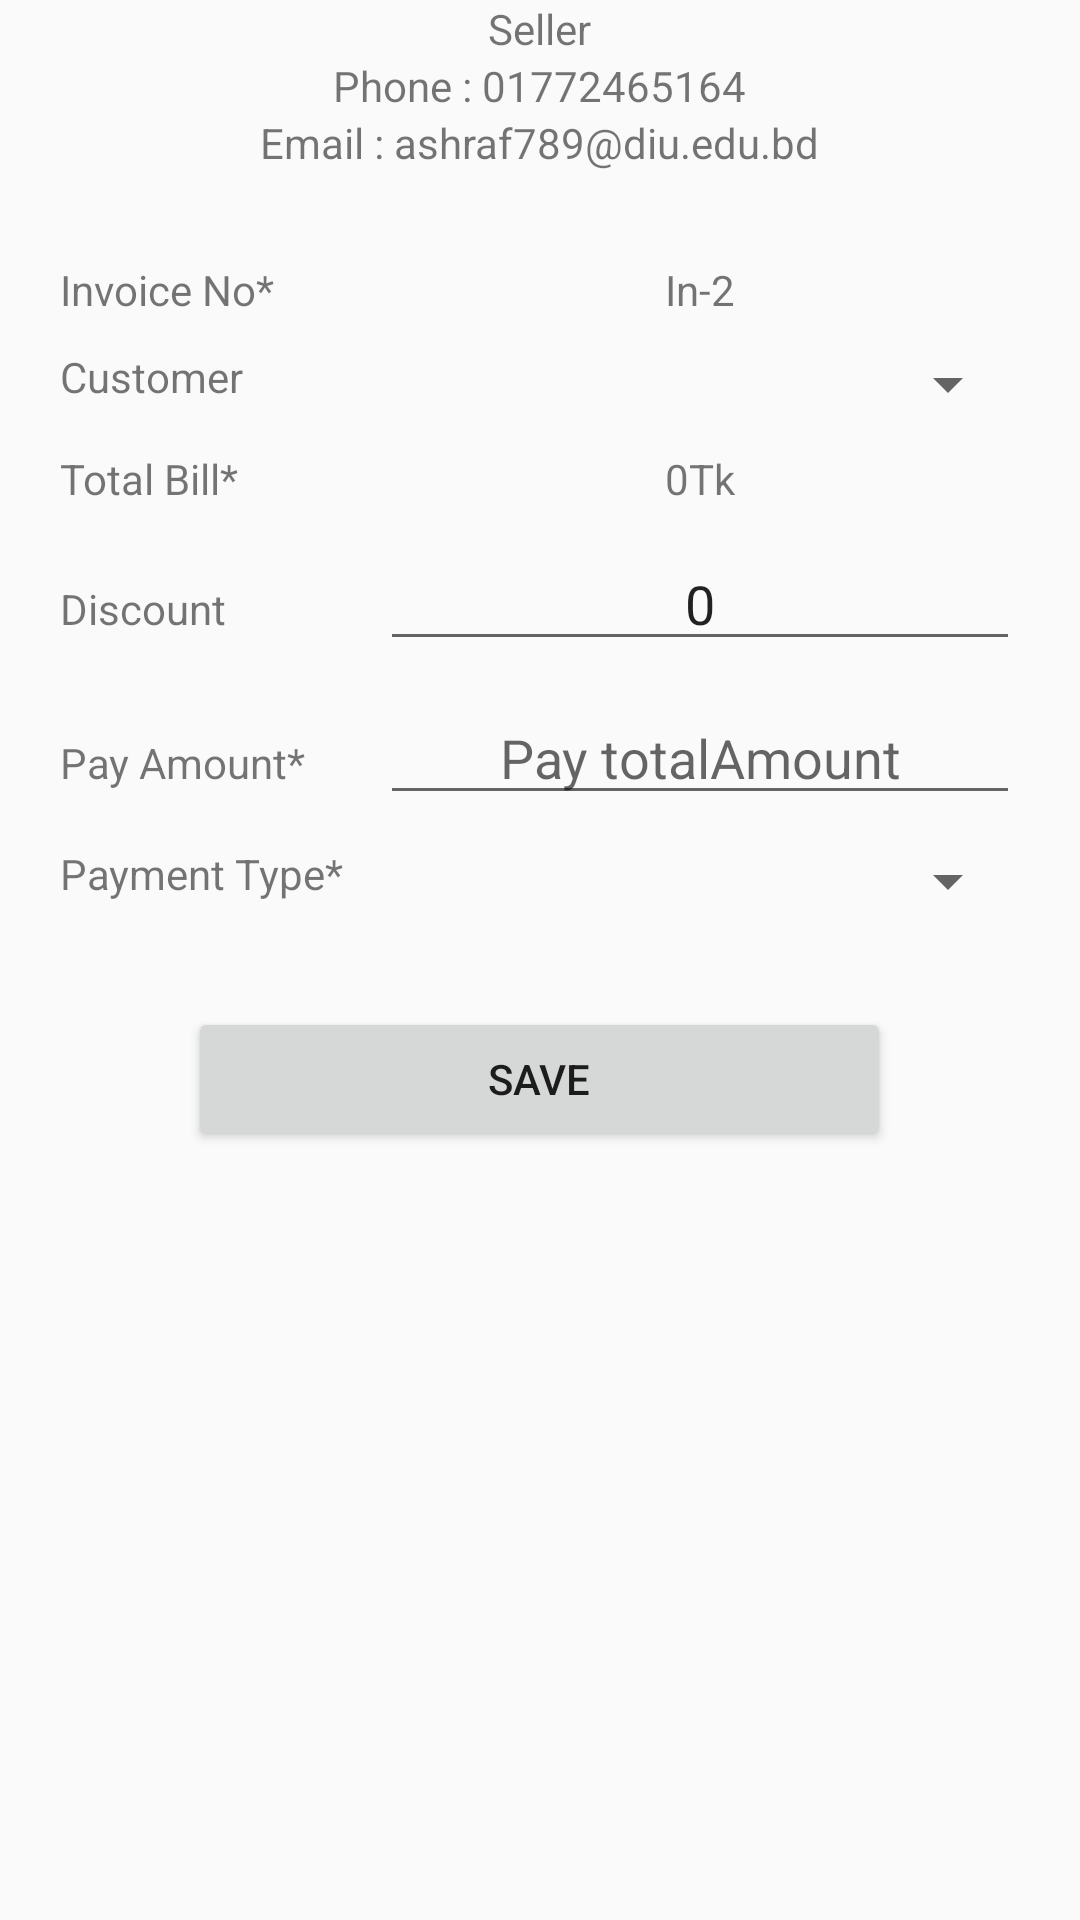

Android layout source for this screen:
<!-- AndroidManifest.xml: application theme AppTheme -->
<!-- res/layout/fragment_receipt_frg.xml -->
<layout xmlns:android="http://schemas.android.com/apk/res/android"
    xmlns:tools="http://schemas.android.com/tools">


    <ScrollView
        android:layout_width="match_parent"
        android:layout_height="match_parent">
    <LinearLayout
        android:layout_width="match_parent"
        android:layout_height="match_parent"
        android:orientation="vertical"
        android:gravity="center">
        <LinearLayout
            android:layout_width="match_parent"
            android:layout_height="wrap_content"
            android:orientation="vertical"
            android:gravity="center">
            <TextView
                android:layout_width="wrap_content"
                android:layout_height="wrap_content"
                android:text="Seller"
                android:id="@+id/sellerNameRTv"/>
            <TextView
                android:layout_width="wrap_content"
                android:layout_height="wrap_content"
                android:text="Phone : 01772465164"
                android:id="@+id/sellerPhoneRTv"/>
            <TextView
                android:layout_width="wrap_content"
                android:layout_height="wrap_content"
                android:text="Email : ashraf789@diu.edu.bd"
                android:id="@+id/sellerEmailRTv"/>

        </LinearLayout>

        <LinearLayout

            android:orientation="horizontal"
            android:layout_marginLeft="20dp"
            android:layout_marginRight="20dp"
            android:layout_marginTop="30dp"
            android:layout_width="match_parent"
            android:layout_height="wrap_content">
            <TextView
                android:layout_weight="1"
                android:layout_width="0dp"
                android:layout_height="wrap_content"
                android:text="Invoice No*"/>
            <TextView
                android:gravity="center"
                android:layout_weight="2"
                android:layout_width="0dp"
                android:layout_height="wrap_content"
                android:text="In-2"
                android:id="@+id/receiptInvoiceTv"/>
        </LinearLayout>
        <LinearLayout
            android:orientation="horizontal"
            android:layout_marginLeft="20dp"
            android:layout_marginRight="20dp"
            android:layout_marginTop="10dp"
            android:layout_width="match_parent"
            android:layout_height="wrap_content">
            <TextView
                android:layout_weight="1"
                android:layout_width="0dp"
                android:layout_height="wrap_content"
                android:text="Customer"/>
            <Spinner
                android:inputType="text"
                android:id="@+id/receiptCustomerSpinner"
                android:gravity="center"
                android:layout_weight="2"
                android:layout_width="0dp"
                android:layout_height="wrap_content"/>

        </LinearLayout>
        <LinearLayout
            android:orientation="horizontal"
            android:layout_marginLeft="20dp"
            android:layout_marginRight="20dp"
            android:layout_marginTop="10dp"
            android:layout_width="match_parent"
            android:layout_height="wrap_content">
            <TextView
                android:layout_weight="1"
                android:layout_width="0dp"
                android:layout_height="wrap_content"
                android:text="Total Bill*"/>
            <TextView
                android:gravity="center"
                android:layout_weight="2"
                android:layout_width="0dp"
                android:layout_height="wrap_content"
                android:text="0Tk"
                android:id="@+id/receiptTotalTv"/>
        </LinearLayout>
        <LinearLayout
            android:orientation="horizontal"
            android:layout_marginLeft="20dp"
            android:layout_marginRight="20dp"
            android:layout_marginTop="10dp"
            android:layout_width="match_parent"
            android:layout_height="wrap_content">
            <TextView
                android:layout_weight="1"
                android:layout_width="0dp"
                android:layout_height="wrap_content"
                android:text="Discount"/>
            <EditText
                android:gravity="center"
                android:layout_weight="2"
                android:layout_width="0dp"
                android:layout_height="wrap_content"
                android:text="0"
                android:inputType="number"
                android:id="@+id/receiptDiscountEt"/>
        </LinearLayout>
        <LinearLayout
            android:orientation="horizontal"
            android:layout_marginLeft="20dp"
            android:layout_marginRight="20dp"
            android:layout_marginTop="10dp"
            android:layout_width="match_parent"
            android:layout_height="wrap_content">
            <TextView
                android:layout_weight="1"
                android:layout_width="0dp"
                android:layout_height="wrap_content"
                android:text="Pay Amount*"/>
            <EditText
                android:gravity="center"
                android:layout_weight="2"
                android:layout_width="0dp"
                android:layout_height="wrap_content"
                android:hint="Pay totalAmount"
                android:inputType="number"
                android:id="@+id/receiptPayAmountEt"/>
        </LinearLayout>
        <LinearLayout
            android:orientation="horizontal"
            android:layout_marginLeft="20dp"
            android:layout_marginRight="20dp"
            android:layout_marginTop="10dp"
            android:layout_width="match_parent"
            android:layout_height="wrap_content">
            <TextView
                android:layout_weight="1"
                android:layout_width="0dp"
                android:layout_height="wrap_content"
                android:text="Payment Type*"/>
            <Spinner
                android:layout_weight="2"
                android:layout_width="0dp"
                android:layout_height="wrap_content"
                android:id="@+id/receiptPaymentTypeSpinner"/>
        </LinearLayout>

        <Button
            android:layout_marginTop="30dp"
            android:paddingRight="100dp"
            android:paddingLeft="100dp"
            android:layout_width="wrap_content"
            android:layout_height="wrap_content"
            android:text="Save"
            android:id="@+id/receiptSaveReceiptBtn"/>
    </LinearLayout>

    </ScrollView>
</layout>
<!-- resources referenced by this layout -->
<resources>
  <style name="AppTheme" parent="Theme.AppCompat.Light.NoActionBar">
          
          <item name="colorPrimary">@color/colorPrimary</item>
          <item name="colorPrimaryDark">@color/colorPrimaryDark</item>
          <item name="colorAccent">@color/colorAccent</item>
      </style>
  <color name="colorPrimary">#2196f3</color>
  <color name="colorPrimaryDark">#1976d2</color>
  <color name="colorAccent">#FF4081</color>
</resources>
